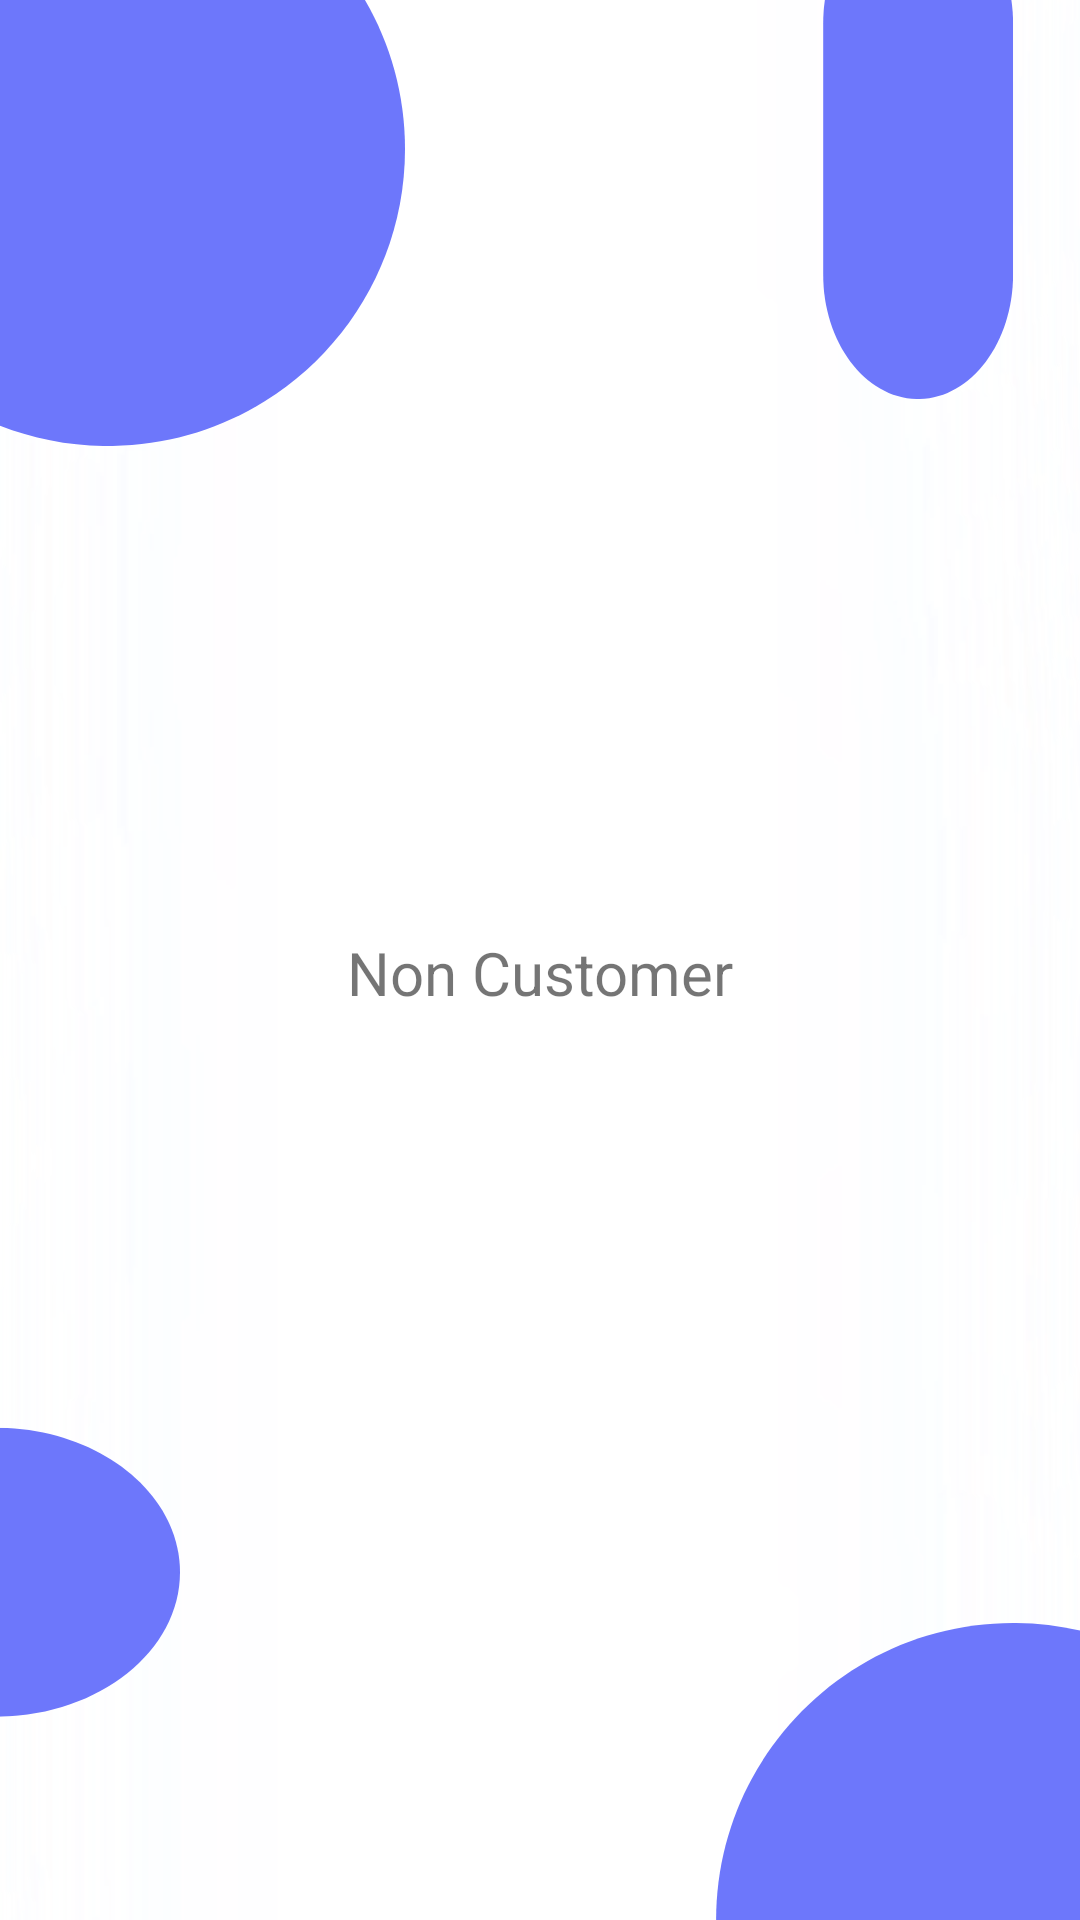

Layout XML and referenced resources for this Android screen:
<!-- AndroidManifest.xml: application theme Theme.SmartHarvest -->
<!-- res/layout/fragment_dashboard_noncustomer.xml -->
<?xml version="1.0" encoding="utf-8"?>
<androidx.constraintlayout.widget.ConstraintLayout xmlns:android="http://schemas.android.com/apk/res/android"
    xmlns:app="http://schemas.android.com/apk/res-auto"
    xmlns:tools="http://schemas.android.com/tools"
    android:layout_width="match_parent"
    android:layout_height="match_parent"
    android:background="@drawable/loginbkg"
    tools:context=".ui.dashboard.DashboardFragment">

    <TextView
        android:id="@+id/text_dashboard"
        android:layout_width="match_parent"
        android:layout_height="wrap_content"
        android:layout_marginStart="8dp"
        android:layout_marginTop="8dp"
        android:layout_marginEnd="8dp"
        android:textAlignment="center"
        android:textSize="20sp"
        android:text="@string/testB"
        app:layout_constraintBottom_toBottomOf="parent"
        app:layout_constraintEnd_toEndOf="parent"
        app:layout_constraintStart_toStartOf="parent"
        app:layout_constraintTop_toTopOf="parent" />
</androidx.constraintlayout.widget.ConstraintLayout>
<!-- resources referenced by this layout -->
<resources>
  <!-- drawable loginbkg: png bitmap (drawable, 45489 bytes) -->
  <string name="testB">Non Customer</string>
  <style name="Theme.SmartHarvest" parent="Theme.MaterialComponents.DayNight">
          
          <item name="colorPrimary">@color/darkerGreen</item>
          <item name="colorPrimaryVariant">@color/lightGreen</item>
          <item name="colorOnPrimary">@color/white</item>
          
          <item name="colorSecondary">@color/teal_200</item>
          <item name="colorSecondaryVariant">@color/teal_700</item>
          <item name="colorOnSecondary">@color/black</item>
          
          <item name="android:statusBarColor">?attr/colorPrimaryVariant</item>
          
      </style>
  <color name="darkerGreen">#43B548</color>
  <color name="lightGreen">#72EA77</color>
  <color name="white">#FFFFFFFF</color>
  <color name="teal_200">#FF03DAC5</color>
  <color name="teal_700">#FF018786</color>
  <color name="black">#FF000000</color>
</resources>
